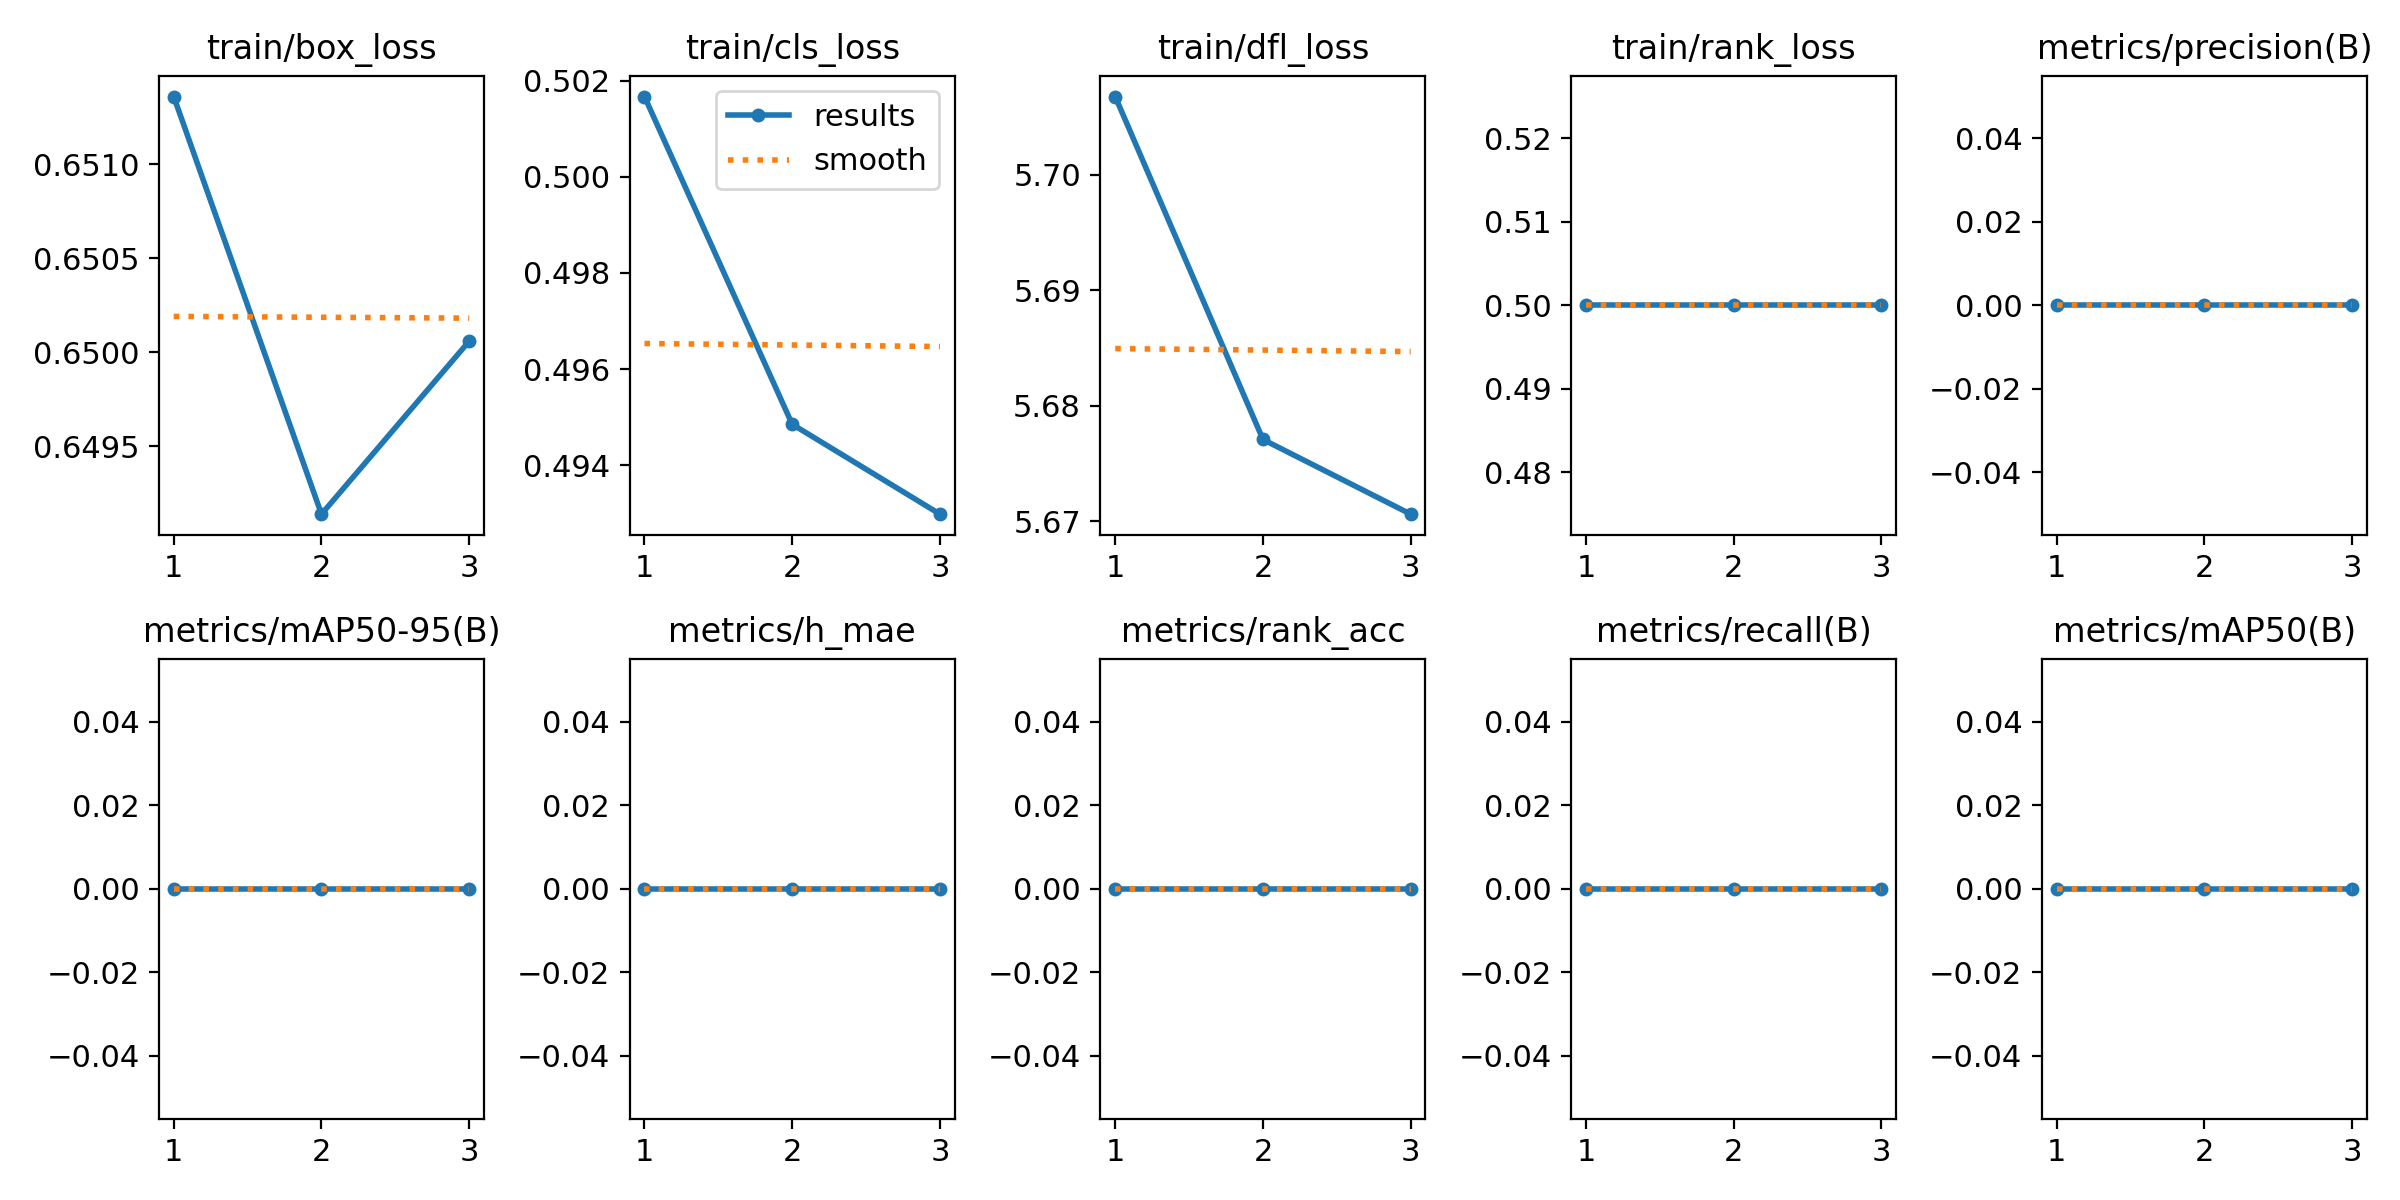

Values plotted in this chart, from the file beside it:
epoch, time, train/box_loss, train/cls_loss, train/dfl_loss, train/rank_loss, metrics/precision(B), metrics/recall(B), metrics/mAP50(B), metrics/mAP50-95(B), metrics/h_mae, metrics/rank_acc, val/box_loss, val/cls_loss, val/dfl_loss, val/rank_loss, lr/pg0, lr/pg1, lr/pg2
1, 2.46, 0.6514, 0.5017, 5.707, 0.5, 0, 0, 0, 0, 0, 0, 0.6513, 0.582, 5.543, 0.5138, 0.0007, 0.0007, 0.0007
2, 4.414, 0.6491, 0.4949, 5.677, 0.5, 0, 0, 0, 0, 0, 0, 0.6514, 0.5834, 5.541, 0.5136, 0.001005, 0.001005, 0.001005
3, 6.061, 0.6501, 0.493, 5.671, 0.5, 0, 0, 0, 0, 0, 0, 0.6514, 0.5837, 5.539, 0.5118, 0.000782, 0.000782, 0.000782
